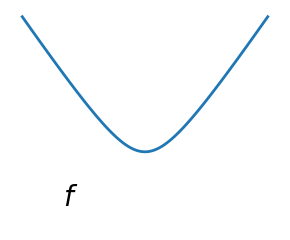
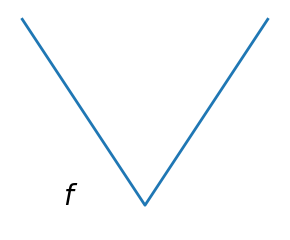

These figures' Python source, in order:
"""
Smooth vs non-smooth
=====================

Draws a figure to explain smooth versus non smooth optimization.
"""
import numpy as np
import matplotlib.pyplot as plt

x = np.linspace(-1.5, 1.5, 101)

# A smooth function
plt.figure(1, figsize=(3, 2.5))
plt.clf()

plt.plot(x, np.sqrt(0.2 + x**2), linewidth=2)
plt.text(-1, 0, "$f$", size=20)

plt.ylim(ymin=-0.2)
plt.axis("off")
plt.tight_layout()

# A non-smooth function
plt.figure(2, figsize=(3, 2.5))
plt.clf()
plt.plot(x, np.abs(x), linewidth=2)
plt.text(-1, 0, "$f$", size=20)

plt.ylim(ymin=-0.2)
plt.axis("off")
plt.tight_layout()
plt.show()
